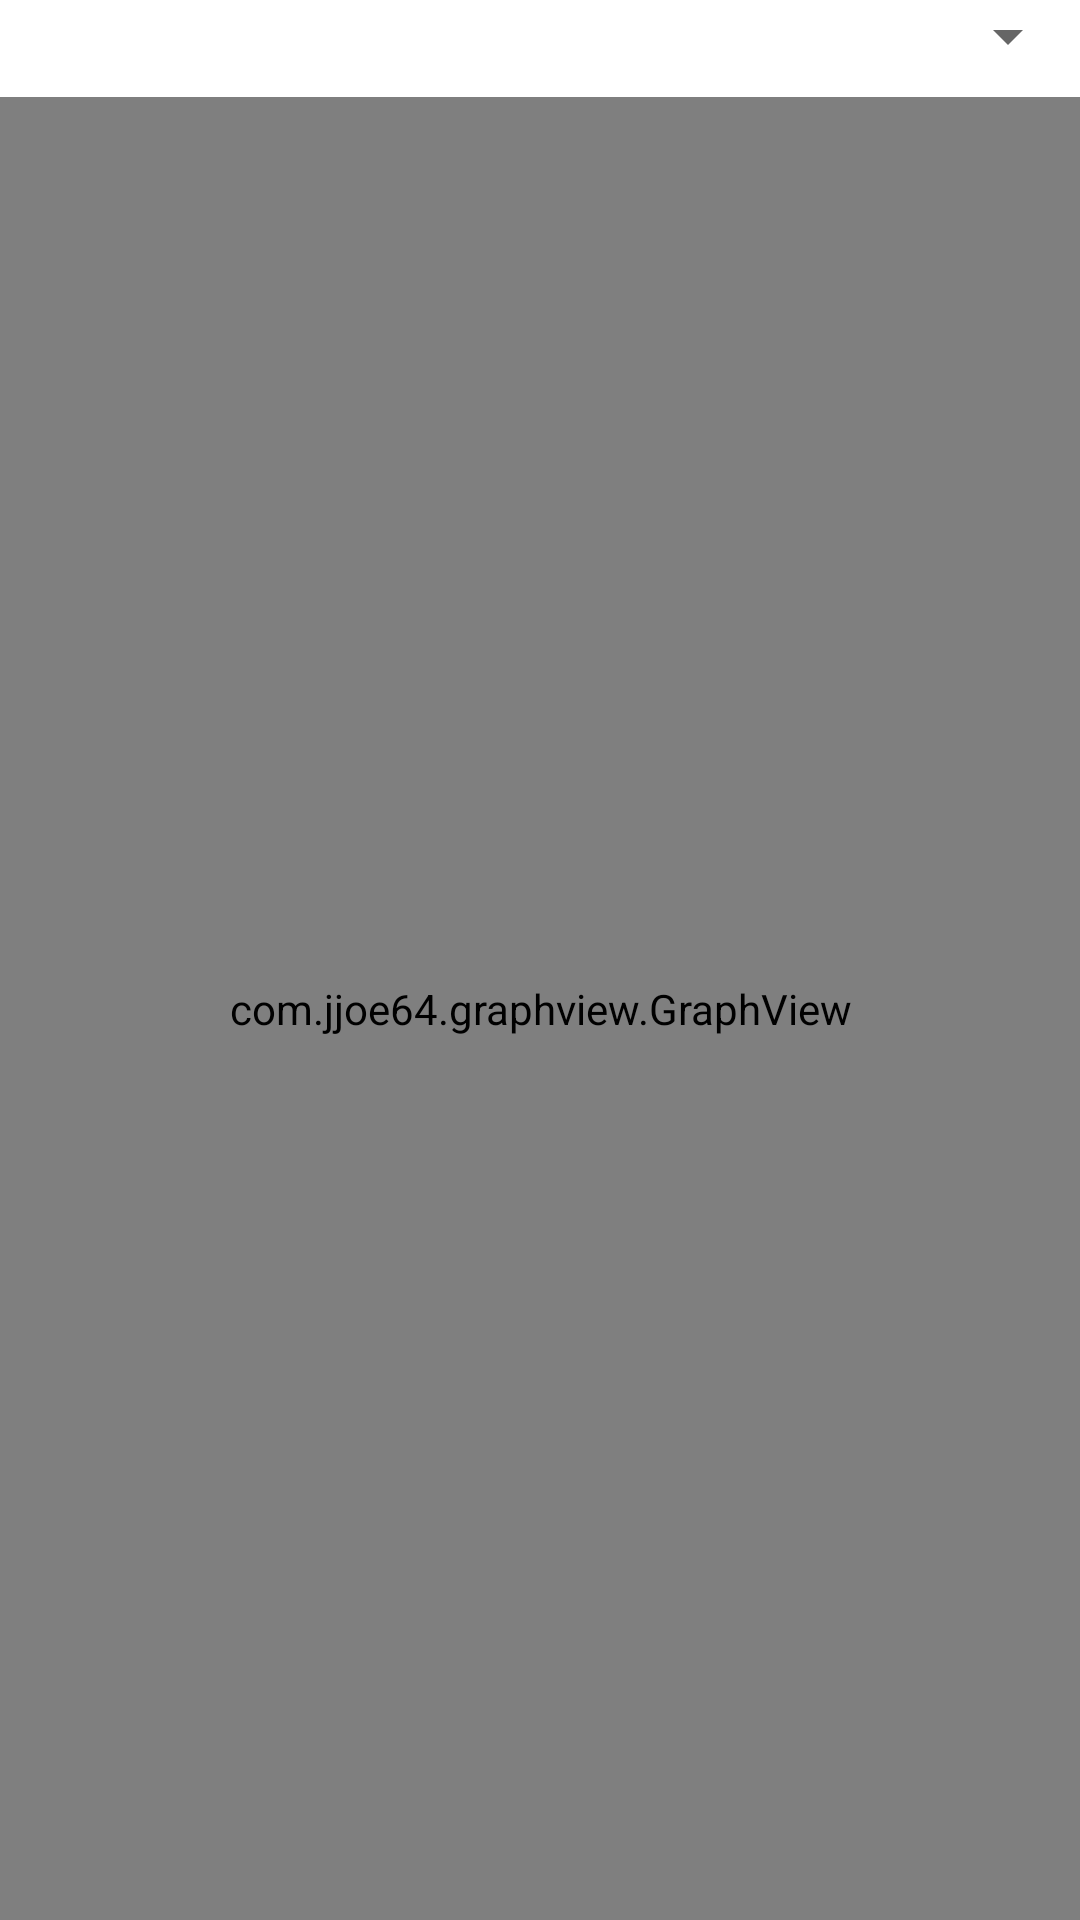

Layout XML and referenced resources for this Android screen:
<!-- AndroidManifest.xml: application theme AppTheme -->
<!-- res/layout/fragment_forecast.xml -->
<?xml version="1.0" encoding="utf-8"?>
<LinearLayout xmlns:android="http://schemas.android.com/apk/res/android"
    android:layout_width="match_parent"
    android:layout_height="match_parent"
    android:orientation="vertical"
    android:layout_margin="12dp">
    <LinearLayout
        android:orientation="horizontal"
        android:layout_width="match_parent"
        android:layout_height="wrap_content">
        <TextView
            android:layout_width="match_parent"
            android:layout_height="wrap_content"
            android:textAlignment="center"
            android:textAppearance="@style/TextAppearance.AppCompat.Headline"
            android:id="@+id/forecast_title"
            android:layout_weight="1"/>

        <Spinner
            android:id="@+id/spinner_forecast"
            android:layout_width="match_parent"
            android:layout_height="wrap_content"
            android:layout_weight="1.5"
            android:entries="@array/forecast_spinner_entries"
            android:spinnerMode="dialog">

        </Spinner>
    </LinearLayout>
    <com.jjoe64.graphview.GraphView
        android:layout_width="match_parent"
        android:layout_height="match_parent"
        android:id="@+id/graph_forecast"/>
</LinearLayout>
<!-- resources referenced by this layout -->
<resources>
  <style name="AppTheme" parent="Theme.AppCompat.Light.DarkActionBar">
          
          <item name="colorPrimary">@color/colorPrimary</item>
          <item name="colorPrimaryDark">@color/colorPrimaryDark</item>
          <item name="colorAccent">@color/colorAccent</item>
      </style>
  <!-- not gathered from this repository: default colours our renderer supplied (Android Studio template values) -->
  <color name="colorPrimary">#FF6200EE</color>
  <color name="colorPrimaryDark">#FF3700B3</color>
  <color name="colorAccent">#FF03DAC5</color>
</resources>
